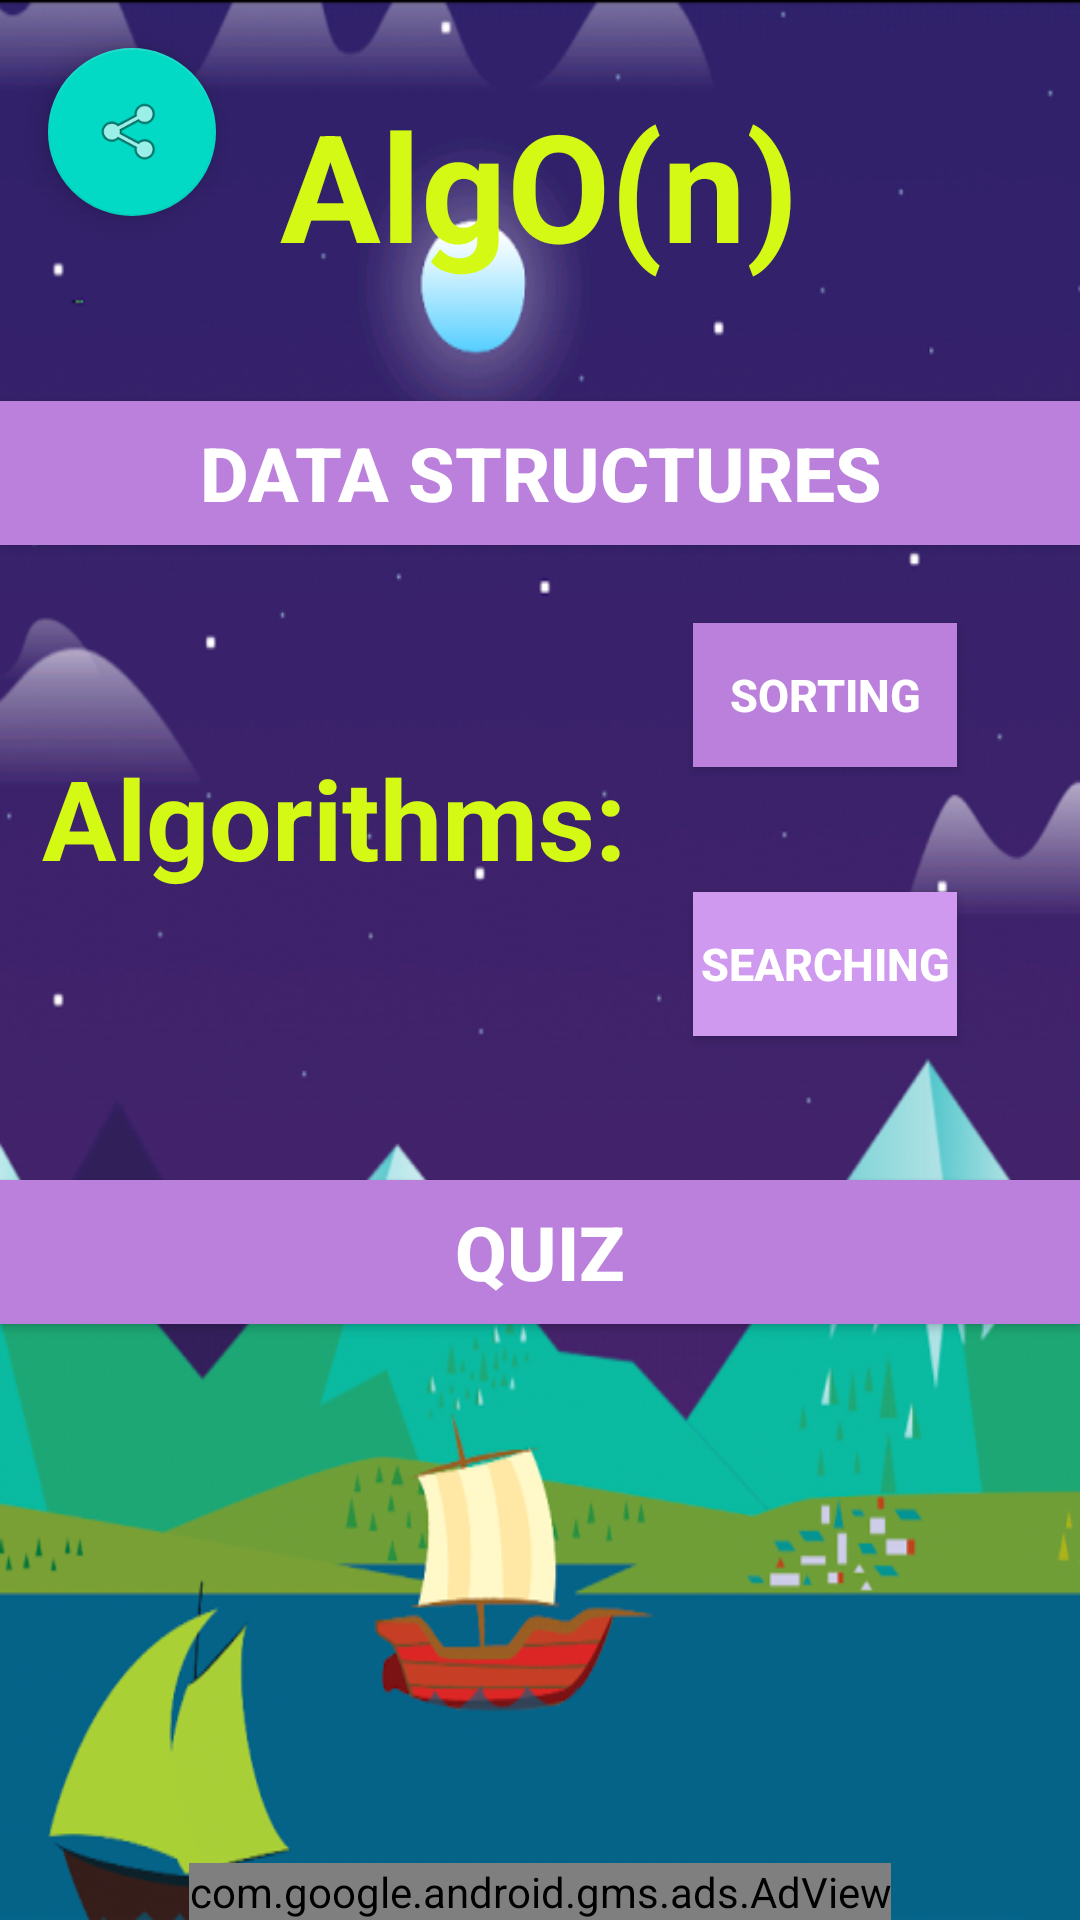

This screen was rendered from an Android layout file. Write that file and the resources it references.
<!-- AndroidManifest.xml: application theme MyMaterialTheme -->
<!-- res/layout/activity_main1.xml -->
<android.support.design.widget.CoordinatorLayout xmlns:android="http://schemas.android.com/apk/res/android"
    xmlns:app="http://schemas.android.com/apk/res-auto"
    xmlns:tools="http://schemas.android.com/tools"
    android:layout_width="match_parent"
    android:layout_height="match_parent"
    android:fitsSystemWindows="true"
    tools:context="com.happyballoons.saket.algon.activity.MainActivity">

    <include layout="@layout/activity_main" />

    <android.support.design.widget.FloatingActionButton
        android:id="@+id/fab"
        android:layout_width="wrap_content"
        android:layout_height="wrap_content"
        android:layout_gravity="top"
        android:layout_margin="@dimen/fab_margin"
        android:src="@android:drawable/ic_menu_share" />

</android.support.design.widget.CoordinatorLayout>
<!-- res/layout/activity_main.xml (included above) -->
<?xml version="1.0" encoding="utf-8"?>
<RelativeLayout xmlns:android="http://schemas.android.com/apk/res/android"
    xmlns:app="http://schemas.android.com/apk/res-auto"
    xmlns:tools="http://schemas.android.com/tools"
    xmlns:ads="http://schemas.android.com/apk/res-auto"
    android:id="@+id/activity_main"
    android:background="@drawable/algo_bg123456"
    android:layout_width="match_parent"
    android:layout_height="match_parent"
    tools:context="com.happyballoons.saket.algon.activity.MainActivity">

    <TextView
        android:text="AlgO(n)"
        android:textStyle="bold"
        android:layout_width="wrap_content"
        android:layout_height="wrap_content"
        android:layout_alignParentTop="true"
        android:layout_centerHorizontal="true"
        android:layout_marginTop="28dp"
        android:textSize="50sp"
        android:textColor="#d3f914"
        android:id="@+id/tv_main"
        android:textAppearance="@style/TextAppearance.AppCompat.Large" />

    <Button
        android:text="Searching"
        android:textSize="15sp"
        android:layout_width="wrap_content"
        android:textColor="#ffffff"
        android:textStyle="bold"
        android:background="#cf99ef"
        android:layout_height="wrap_content"
        android:id="@+id/btn_main_search"
        android:layout_below="@+id/textView"
        android:layout_alignStart="@+id/btn_main_sort" />

    <Button
        android:text="QUIZ"
        android:textStyle="bold"
        android:background="#ba80dc"
        android:textColor="#ffffff"
        android:textSize="25sp"
        android:layout_width="match_parent"
        android:layout_height="wrap_content"
        android:layout_below="@+id/btn_main_search"
        android:layout_centerHorizontal="true"
        android:layout_marginTop="48dp"
        android:id="@+id/btn_quiz" />

    <Button
        android:text="Sorting"
        android:layout_width="wrap_content"
        android:textColor="#ffffff"
        android:textSize="15sp"
        android:background="#ba80dc"
        android:textStyle="bold"
        android:layout_height="wrap_content"
        android:layout_marginEnd="41dp"
        android:id="@+id/btn_main_sort"
        android:layout_marginTop="26dp"
        android:layout_below="@+id/btn_ds"
        android:layout_alignParentEnd="true" />

    <TextView
        android:text="Algorithms:"
        android:textStyle="bold"
        android:textColor="#d3f914"
        android:layout_width="wrap_content"
        android:layout_height="wrap_content"
        android:id="@+id/textView"
        android:layout_marginTop="40dp"
        android:textSize="37sp"
        android:textAppearance="@style/TextAppearance.AppCompat.Large"
        android:layout_alignTop="@+id/btn_main_sort"
        android:layout_alignParentStart="true"
        android:layout_marginStart="14dp" />

    <Button
        android:text="DATA STRUCTURES"
        android:textStyle="bold"
        android:textColor="#ffffff"
        android:textSize="25sp"
        android:background="#ba80dc"
        android:layout_width="match_parent"
        android:layout_height="wrap_content"
        android:layout_marginTop="39dp"
        android:id="@+id/btn_ds"
        android:layout_below="@+id/tv_main"
        android:layout_alignParentStart="true" />

    <com.google.android.gms.ads.AdView
        android:id="@+id/adView"
        android:layout_width="wrap_content"
        android:layout_height="wrap_content"
        android:layout_centerHorizontal="true"
        android:layout_alignParentBottom="true"
        ads:adSize="SMART_BANNER"
        ads:adUnitId="@string/banner_home_footer">
    </com.google.android.gms.ads.AdView>



</RelativeLayout>
<!-- resources referenced by this layout -->
<resources>
  <dimen name="fab_margin">16dp</dimen>
  <!-- drawable algo_bg123456: png bitmap (drawable, 216708 bytes) -->
  <string name="banner_home_footer">ca-app-pub-9373804255238774/5598698043</string>
  <style name="MyMaterialTheme" parent="MyMaterialTheme.Base">
  
      </style>
  <style name="MyMaterialTheme.Base" parent="Theme.AppCompat.Light.DarkActionBar">
          <item name="windowNoTitle">true</item>
          <item name="windowActionBar">false</item>
          <item name="colorPrimary">@color/colorPrimary</item>
          <item name="colorPrimaryDark">@color/colorPrimaryDark</item>
          <item name="colorAccent">@color/colorAccent</item>
      </style>
  <!-- not gathered from this repository: default colours our renderer supplied (Android Studio template values) -->
  <color name="colorPrimary">#FF6200EE</color>
  <color name="colorPrimaryDark">#FF3700B3</color>
  <color name="colorAccent">#FF03DAC5</color>
</resources>
